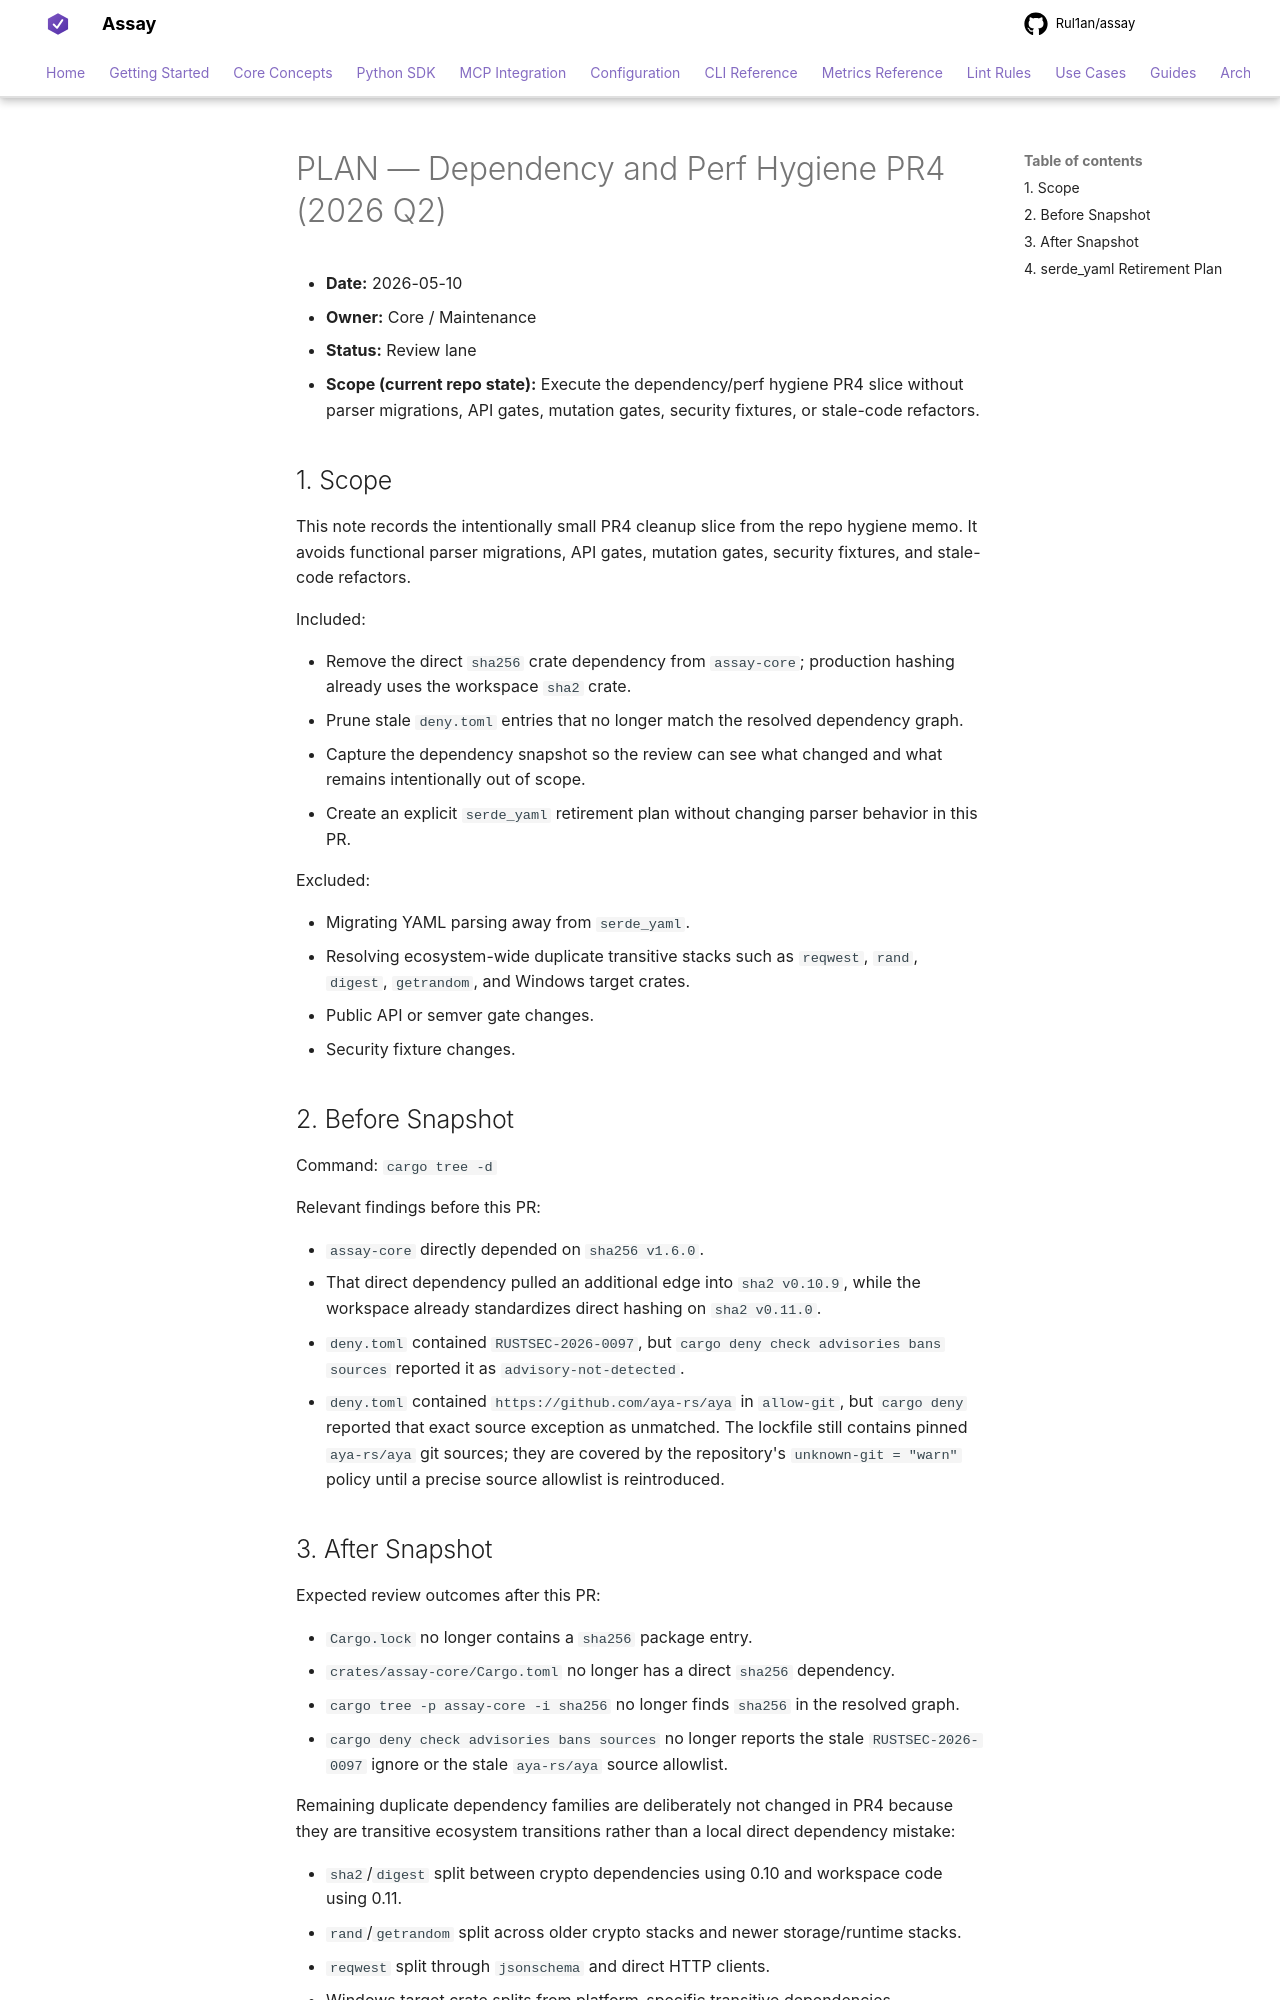

repository: Rul1an/assay · page: architecture/PLAN-DEPENDENCY-PERF-HYGIENE-PR4-2026q2/index.html · generator: mkdocs

# PLAN — Dependency and Perf Hygiene PR4 (2026 Q2)

- **Date:** 2026-05-10
- **Owner:** Core / Maintenance
- **Status:** Review lane
- **Scope (current repo state):** Execute the dependency/perf hygiene PR4
  slice without parser migrations, API gates, mutation gates, security
  fixtures, or stale-code refactors.

## 1. Scope

This note records the intentionally small PR4 cleanup slice from the repo hygiene memo.
It avoids functional parser migrations, API gates, mutation gates, security fixtures, and stale-code refactors.

Included:

- Remove the direct `sha256` crate dependency from `assay-core`; production hashing already uses the workspace `sha2` crate.
- Prune stale `deny.toml` entries that no longer match the resolved dependency graph.
- Capture the dependency snapshot so the review can see what changed and what remains intentionally out of scope.
- Create an explicit `serde_yaml` retirement plan without changing parser behavior in this PR.

Excluded:

- Migrating YAML parsing away from `serde_yaml`.
- Resolving ecosystem-wide duplicate transitive stacks such as `reqwest`, `rand`, `digest`, `getrandom`, and Windows target crates.
- Public API or semver gate changes.
- Security fixture changes.

## 2. Before Snapshot

Command: `cargo tree -d`

Relevant findings before this PR:

- `assay-core` directly depended on `sha256 v1.6.0`.
- That direct dependency pulled an additional edge into `sha2 v0.10.9`, while the workspace already standardizes direct hashing on `sha2 v0.11.0`.
- `deny.toml` contained `RUSTSEC-2026-0097`, but `cargo deny check advisories bans sources` reported it as `advisory-not-detected`.
- `deny.toml` contained `https://github.com/aya-rs/aya` in `allow-git`, but `cargo deny` reported that exact source exception as unmatched. The lockfile still contains pinned `aya-rs/aya` git sources; they are covered by the repository's `unknown-git = "warn"` policy until a precise source allowlist is reintroduced.

## 3. After Snapshot

Expected review outcomes after this PR:

- `Cargo.lock` no longer contains a `sha256` package entry.
- `crates/assay-core/Cargo.toml` no longer has a direct `sha256` dependency.
- `cargo tree -p assay-core -i sha256` no longer finds `sha256` in the resolved graph.
- `cargo deny check advisories bans sources` no longer reports the stale `RUSTSEC-2026-0097` ignore or the stale `aya-rs/aya` source allowlist.

Remaining duplicate dependency families are deliberately not changed in PR4 because they are transitive ecosystem transitions rather than a local direct dependency mistake:

- `sha2`/`digest` split between crypto dependencies using 0.10 and workspace code using 0.11.
- `rand`/`getrandom` split across older crypto stacks and newer storage/runtime stacks.
- `reqwest` split through `jsonschema` and direct HTTP clients.
- Windows target crate splits from platform-specific transitive dependencies.
